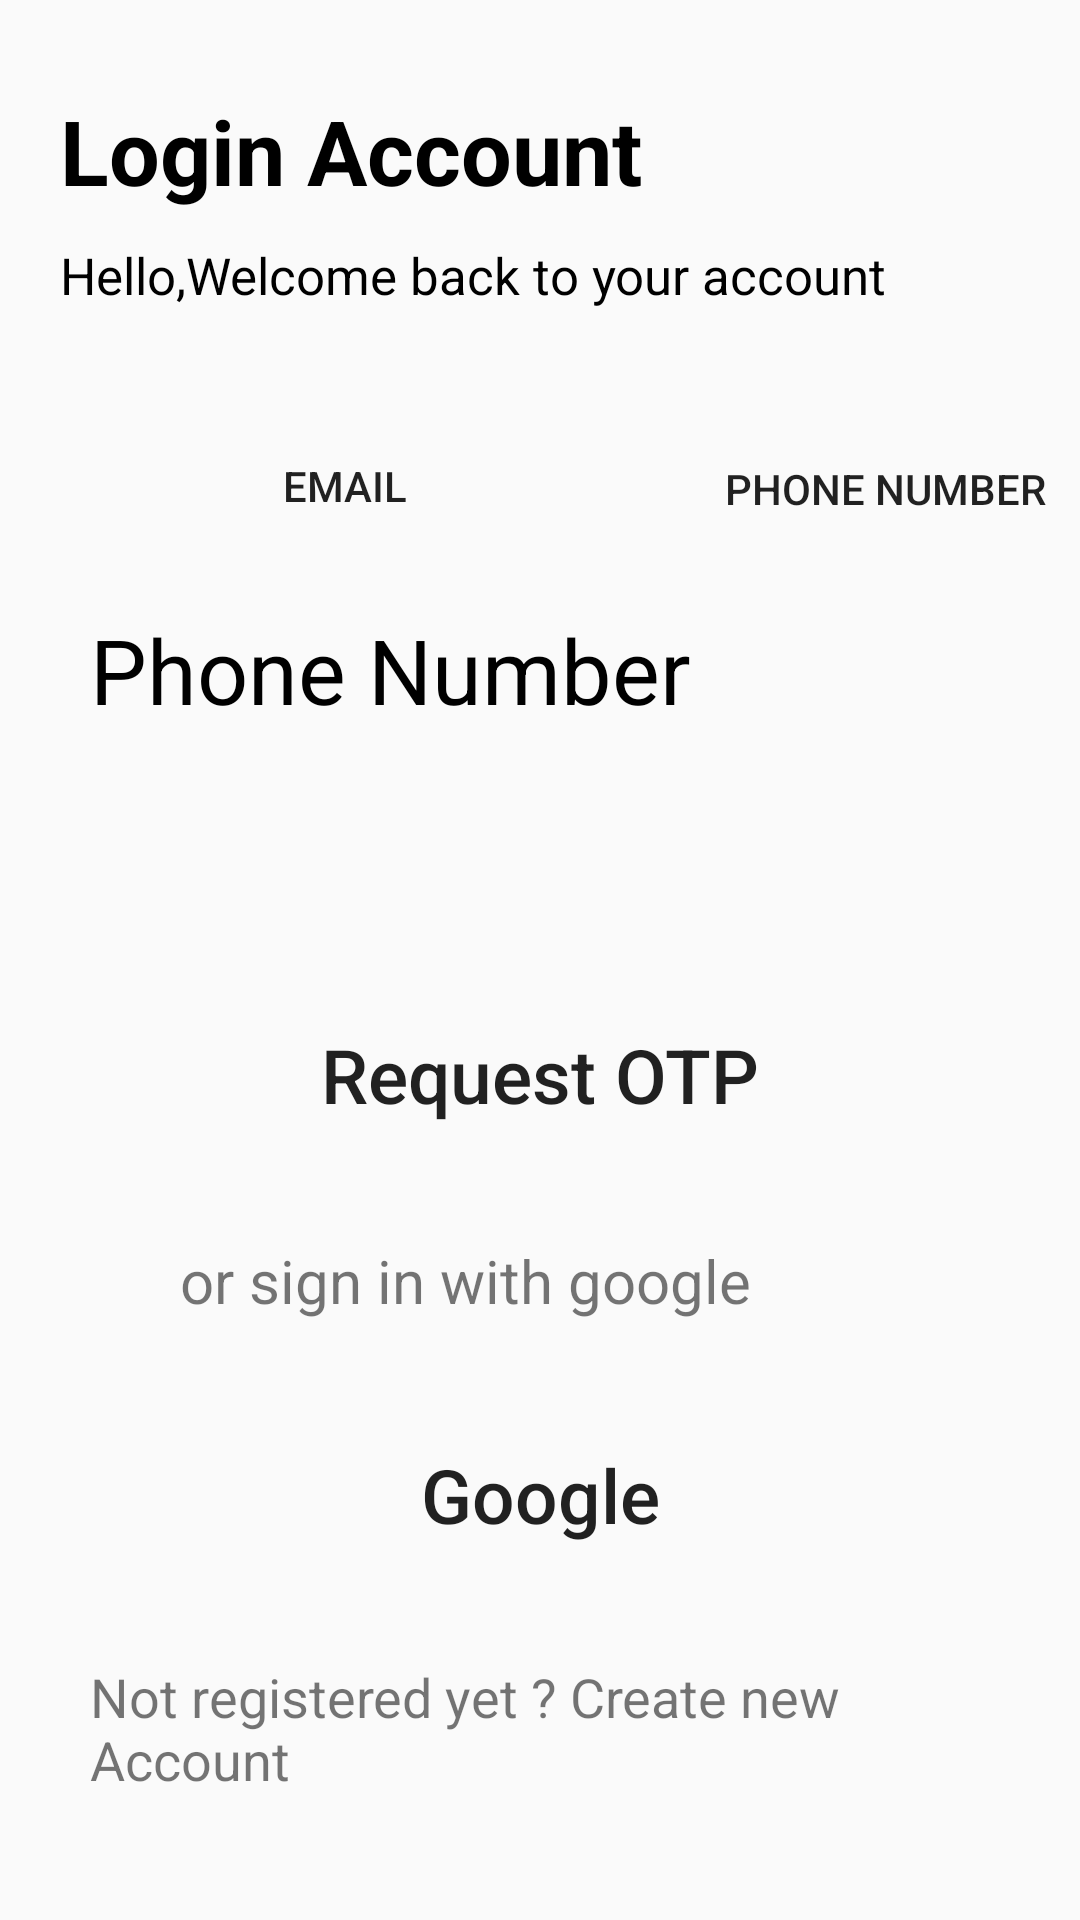

Here is an Android app screen rendered from its layout file. Give the layout XML and the strings, colors and styles it references.
<!-- AndroidManifest.xml: application theme Theme.FarmerConnect -->
<!-- res/layout/activity_login_page.xml -->
<?xml version="1.0" encoding="utf-8"?>
<RelativeLayout xmlns:android="http://schemas.android.com/apk/res/android"
    xmlns:app="http://schemas.android.com/apk/res-auto"
    xmlns:tools="http://schemas.android.com/tools"
    android:layout_width="match_parent"
    android:layout_height="match_parent"
    tools:context=".login_page">

    <TextView
        android:id="@+id/loginaccount"
        android:layout_width="200dp"
        android:layout_height="wrap_content"
        android:text="Login Account"
        android:layout_marginStart="20dp"
        android:layout_marginTop="30dp"
        android:textSize="30dp"
        android:textColor="@color/black"
        android:textStyle="bold"
        />
    <TextView
        android:id="@+id/welcome"
        android:layout_width="290dp"
        android:layout_height="wrap_content"
        android:text="Hello,Welcome back to your account"
        android:layout_marginStart="20dp"
        android:layout_marginTop="10dp"
        android:textSize="17dp"
        android:textColor="@color/black"
        android:layout_below="@+id/loginaccount"
        />

    <ImageView
        android:layout_width="50dp"
        android:layout_height="50dp"
        android:layout_alignRight="@+id/loginaccount"
        android:layout_marginLeft="60dp"
        android:layout_marginRight="-147dp"
        android:background="@drawable/roundstyle"
        android:layout_marginTop="30dp"
        android:src="@drawable/logo" />

    <TextView
        android:id="@+id/txtviewphonenumber"
        android:layout_width="match_parent"
        android:layout_height="wrap_content"
        android:layout_below="@+id/welcome"
        android:layout_marginStart="30dp"
        android:layout_marginTop="100dp"
        android:textColor="@color/black"
        android:layout_marginEnd="30dp"
        android:text="Phone Number"
        android:textSize="30dp" />

    <EditText
        android:id="@+id/enterphonenumber"
        android:layout_width="match_parent"
        android:layout_height="50dp"
        android:layout_below="@+id/txtviewphonenumber"
        android:layout_marginLeft="30dp"
        android:layout_marginTop="10dp"
        android:layout_marginRight="30dp"
        android:inputType="textPassword"
        android:padding="10dp"
        android:textColor="@color/black"
        android:background="@drawable/roundstyle"
        android:textSize="20dp" />

    <Button
        android:id="@+id/requestotp"
        android:layout_width="match_parent"
        android:layout_height="50dp"
        android:layout_below="@+id/enterphonenumber"
        android:layout_centerHorizontal="true"
        android:layout_marginLeft="30dp"
        android:layout_marginTop="30dp"
        android:layout_marginRight="30dp"
        android:background="@drawable/roundstyle"
        android:backgroundTint="@color/greencolor"
        android:text="Request OTP"
        android:textAllCaps="false"
        android:textSize="25dp" />

    <TextView
        android:layout_width="match_parent"
        android:layout_height="wrap_content"
        android:layout_below="@+id/requestotp"
        android:layout_marginStart="60dp"
        android:layout_marginTop="30dp"
        android:layout_marginEnd="30dp"
        android:textSize="20dp"
        android:text="or sign in with google"/>

    <Button
        android:id="@+id/continuewithgoogle"
        android:layout_width="match_parent"
        android:layout_height="50dp"
        android:layout_below="@+id/requestotp"
        android:layout_centerHorizontal="true"
        android:layout_marginLeft="30dp"
        android:layout_marginTop="90dp"
        android:layout_marginRight="30dp"
        android:background="@drawable/roundstyle"
        android:backgroundTint="@color/greencolor"
        android:text="Google"
        android:textAllCaps="false"
        android:textSize="25dp" />

    <TextView
        android:id="@+id/notregistered"
        android:layout_width="match_parent"
        android:layout_height="wrap_content"
        android:layout_below="@+id/continuewithgoogle"
        android:layout_marginStart="30dp"
        android:layout_marginTop="30dp"
        android:layout_marginEnd="30dp"
        android:textSize="18dp"
        android:text="Not registered yet ? Create new Account"
        />



    <Button
        android:id="@+id/usingPhone"
        android:layout_width="150dp"
        android:layout_height="wrap_content"
        android:layout_marginLeft="40dp"
        android:layout_marginTop="139dp"
        android:layout_toRightOf="@+id/usingEmail"
        android:backgroundTint="@color/greencolor"
        android:background="@drawable/roundstyle"
        android:text="Phone Number" />

    <Button
        android:id="@+id/usingEmail"
        android:layout_width="150dp"
        android:layout_height="wrap_content"
        android:layout_below="@+id/welcome"
        android:backgroundTint="@color/greencolor"
        android:layout_marginLeft="40dp"
        android:layout_marginTop="35dp"
        android:background="@drawable/roundstyle"
        android:text="Email" />


</RelativeLayout>
<!-- resources referenced by this layout -->
<resources>
  <color name="black">#FF000000</color>
  <color name="greencolor">#50C2C9</color>
  <style name="Theme.FarmerConnect" parent="Theme.AppCompat.DayNight.DarkActionBar">
          
          <item name="colorPrimary">@color/purple_500</item>
          <item name="colorPrimaryVariant">@color/purple_700</item>
          <item name="colorOnPrimary">@color/white</item>
          
          <item name="colorSecondary">@color/teal_200</item>
          <item name="colorSecondaryVariant">@color/teal_700</item>
          <item name="colorOnSecondary">@color/black</item>
          
          <item name="android:statusBarColor">?attr/colorPrimaryVariant</item>
          
      </style>
  <color name="purple_500">#FF6200EE</color>
  <color name="purple_700">#FF3700B3</color>
  <color name="white">#FFFFFFFF</color>
  
      //onboarding colors
  <color name="teal_200">#FF03DAC5</color>
  <color name="teal_700">#FF018786</color>
</resources>
